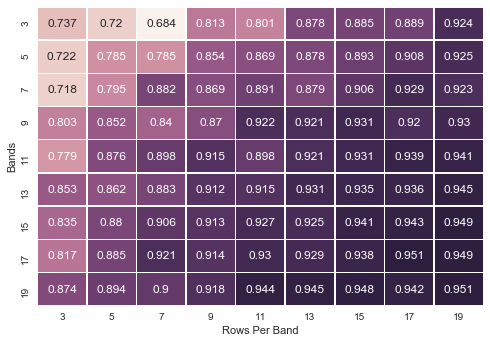

The table this chart was drawn from, first rows:
, 3, 5, 7, 9, 11, 13, 15, 17, 19
3, 0.737, 0.7197, 0.6838, 0.8126, 0.801, 0.8779, 0.885, 0.889, 0.924
5, 0.7217, 0.7853, 0.7849, 0.8544, 0.8688, 0.8783, 0.8929, 0.9079, 0.9254
7, 0.7176, 0.7947, 0.8822, 0.8695, 0.891, 0.8791, 0.9057, 0.9291, 0.9231
9, 0.803, 0.8516, 0.8402, 0.8698, 0.922, 0.9207, 0.9314, 0.9199, 0.9303
11, 0.7787, 0.8755, 0.898, 0.9145, 0.8982, 0.9207, 0.9311, 0.9394, 0.9409
13, 0.8527, 0.8625, 0.8835, 0.9123, 0.9151, 0.9307, 0.9353, 0.9365, 0.9445
15, 0.8349, 0.8803, 0.9056, 0.9129, 0.9272, 0.9254, 0.9407, 0.9428, 0.9493
17, 0.8167, 0.8846, 0.9209, 0.914, 0.9296, 0.9286, 0.9379, 0.9506, 0.9486
19, 0.8744, 0.8939, 0.8996, 0.9177, 0.9444, 0.9453, 0.9481, 0.9419, 0.9506
